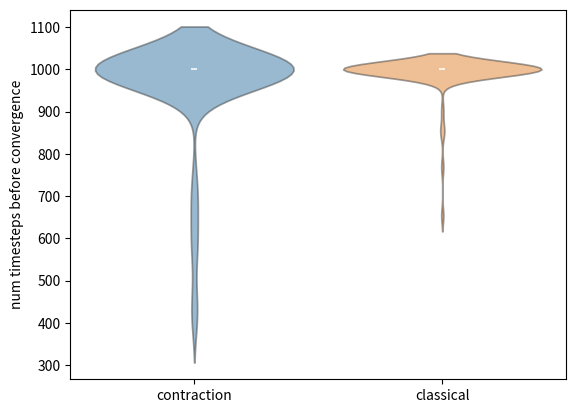

Generate this figure with matplotlib:

import numpy as np
import matplotlib.pyplot as plt
import seaborn


def algo_unconstrained_gradient_descent(x0, f, nablaf, m, M, lr="contraction"): 
	if lr == "contraction":
		alpha = 2/(M+m) 
		rho = (M - m)/(M + m)
	elif lr == "classical":
		alpha = 1/M 
		rho = 1 - m/M
	xs = [x0]
	for k in range(1000):
		grad = nablaf(xs[-1])
		xs.append(xs[-1] - alpha * grad)
		if np.linalg.norm(grad) < 1e-6:
			break
	fxs = [f(x) for x in xs]
	return xs, fxs, rho


def plot_one_experiment(xs, fxs, rho, title):
	fig, ax = plt.subplots()
	ax.plot(fxs - fxs[-1])
	# ax.plot(fxs)
	ax.plot([fxs[0] * rho**k for k in range(len(fxs))], '--')
	ax.set_title(title)
	ax.set_xlabel("Iteration")
	ax.set_ylabel("$f(x_k) - f^*$")
	ax.grid()


def plot_stats(ks):
	fig, ax = plt.subplots()
	ks_np = np.array(ks)
	seaborn.violinplot(data=ks_np, alpha=0.5)
	ax.set_xticks([0, 1], ['contraction', 'classical'])
	ax.set_ylabel("num timesteps before convergence")


if __name__ == '__main__':
	num_trials = 100
	dim = 10
	epsilon = 0.005
	ks = []
	for trial in range(num_trials):
		x0 = np.random.randn(dim)
		A = np.random.randn(dim, dim)
		A = A.T @ A + epsilon * np.eye(dim)  # make A positive definite
		b = np.random.randn(dim)
		c = np.random.randn()
		f = lambda x: 1 / 2 * x.T @ A @ x + b.T @ x + c
		nablaf = lambda x: A @ x + b
		m = np.linalg.eigvalsh(A).min()
		M = np.linalg.eigvalsh(A).max()
		xs_1, fxs_1, rho_1 = algo_unconstrained_gradient_descent(x0, f, nablaf, m, M, lr="contraction")
		xs_2, fxs_2, rho_2 = algo_unconstrained_gradient_descent(x0, f, nablaf, m, M, lr="classical")
		ks.append((len(xs_1), len(xs_2)))
		if num_trials == 1:
			plot_one_experiment(xs_1, fxs_1, rho_1, "contraction")
			plot_one_experiment(xs_2, fxs_2, rho_2, "classical")
	if num_trials > 1: 
		plot_stats(ks)
	plt.show()
